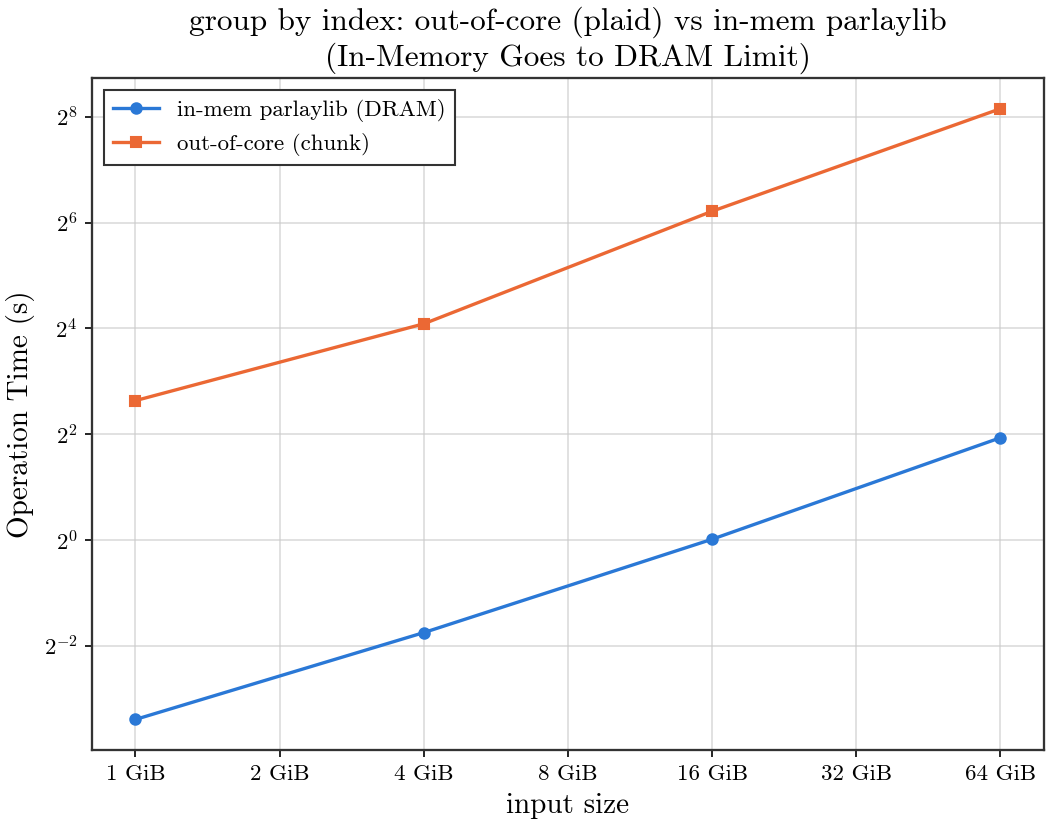

Values plotted in this chart, from the file beside it:
input_bytes, n, build_s, sort_s, inmem_sort_s, throughput_gb_s
1073741824, 134217728, 4.642, 6.21, 0.09519, 0.161
4294967296, 536870912, 10.08, 17, 0.2971, 0.2353
17179869184, 2147483648, 77.53, 74.31, 1.01, 0.2153
68719476736, 8589934592, 329.7, 284.8, 3.819, 0.2247
